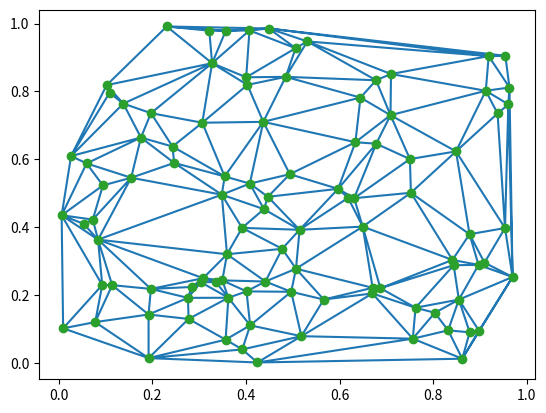

Recreate this plot in Python.
import numpy as np
from scipy.spatial import Delaunay
import matplotlib.pyplot as pl

points = np.random.random(size=(100, 2))
tri = Delaunay(points)
pl.triplot(points[:, 0], points[:, 1], tri.simplices)
pl.plot(points[:, 0], points[:, 1], 'o')
pl.show()
